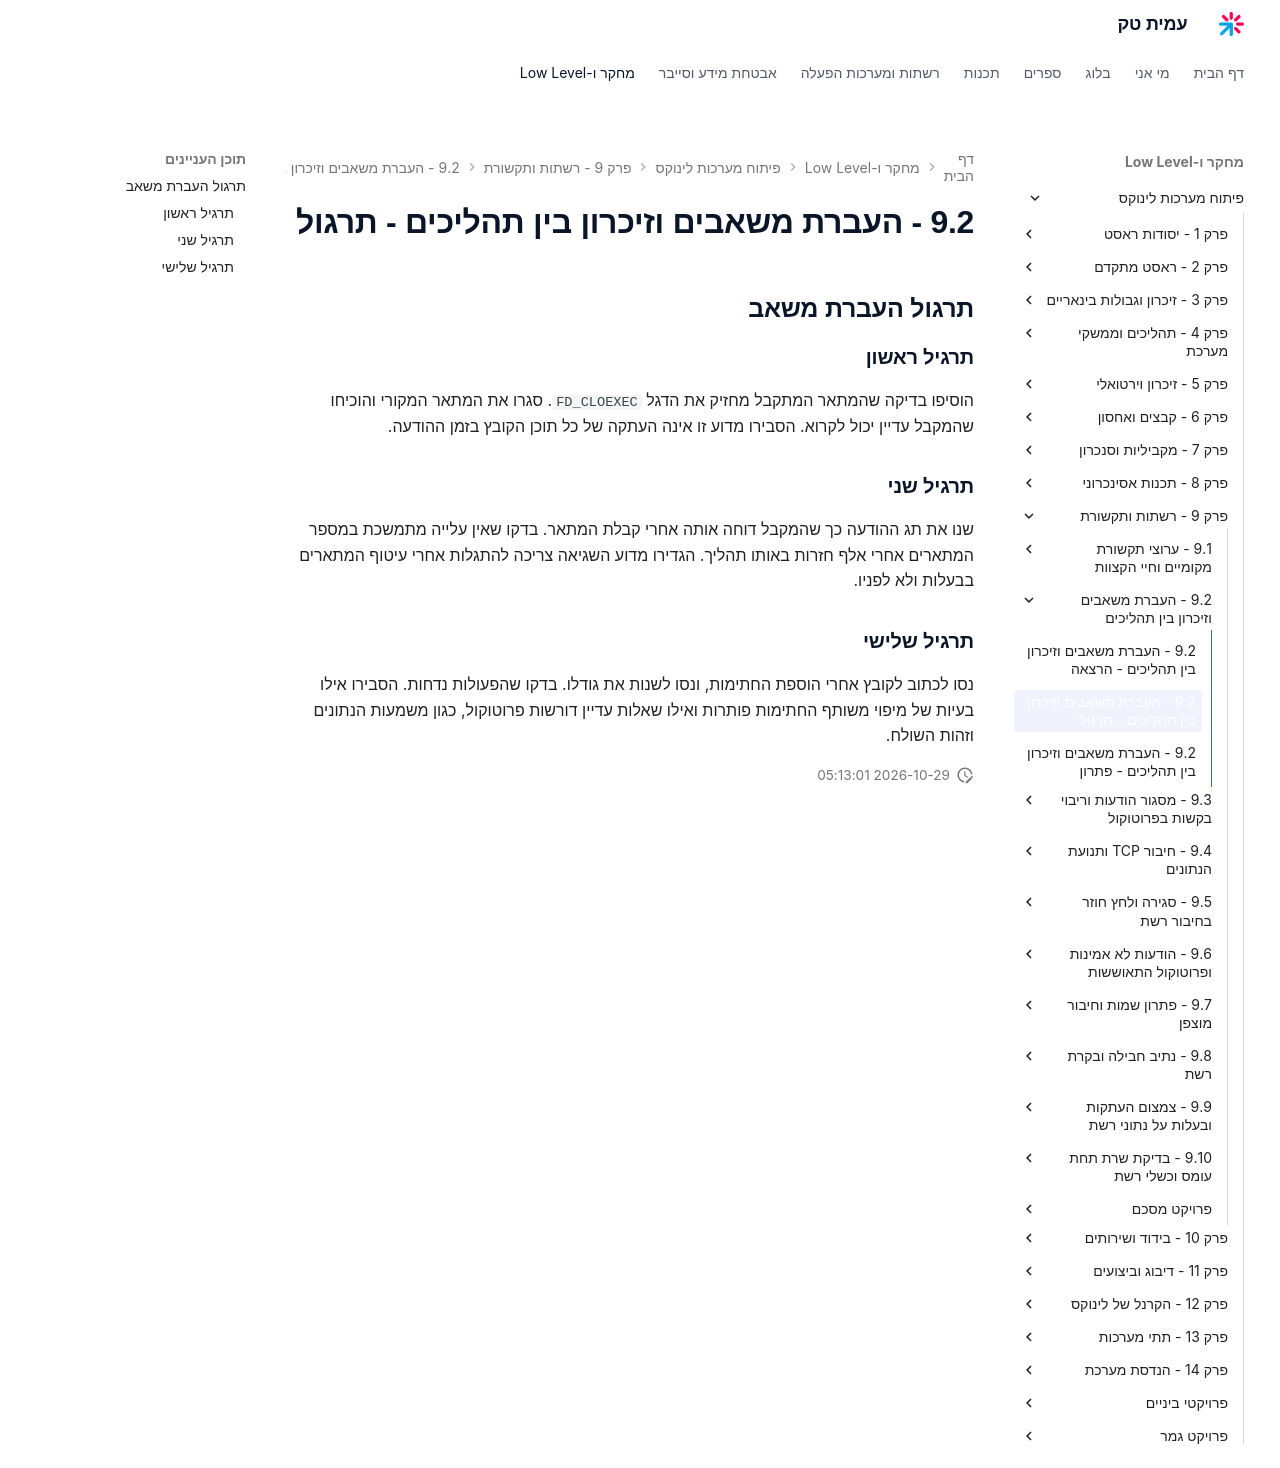

repository: AmitPinchasi/amittech · page: פיתוח-מערכות-לינוקס/9 - רשתות ותקשורת/9.2 - העברת משאבים וזיכרון בין תהליכים/9.2 - העברת משאבים וזיכרון בין תהליכים - תרגול/index.html · generator: mkdocs

## תרגול העברת משאב

### תרגיל ראשון

הוסיפו בדיקה שהמתאר המתקבל מחזיק את הדגל `FD_CLOEXEC`. סגרו את המתאר המקורי והוכיחו שהמקבל עדיין יכול לקרוא. הסבירו מדוע זו אינה העתקה של כל תוכן הקובץ בזמן ההודעה.

### תרגיל שני

שנו את תג ההודעה כך שהמקבל דוחה אותה אחרי קבלת המתאר. בדקו שאין עלייה מתמשכת במספר המתארים אחרי אלף חזרות באותו תהליך. הגדירו מדוע השגיאה צריכה להתגלות אחרי עיטוף המתארים בבעלות ולא לפניו.

### תרגיל שלישי

נסו לכתוב לקובץ אחרי הוספת החתימות, ונסו לשנות את גודלו. בדקו שהפעולות נדחות. הסבירו אילו בעיות של מיפוי משותף החתימות פותרות ואילו שאלות עדיין דורשות פרוטוקול, כגון משמעות הנתונים וזהות השולח.
